Run: headless pygame with SDL's dummy video driver; simulated clock (each Clock.tick advances the game by its frame time, no real sleeping); random seed 0; keys injected as events and as key.get_pressed() state; no mouse input.
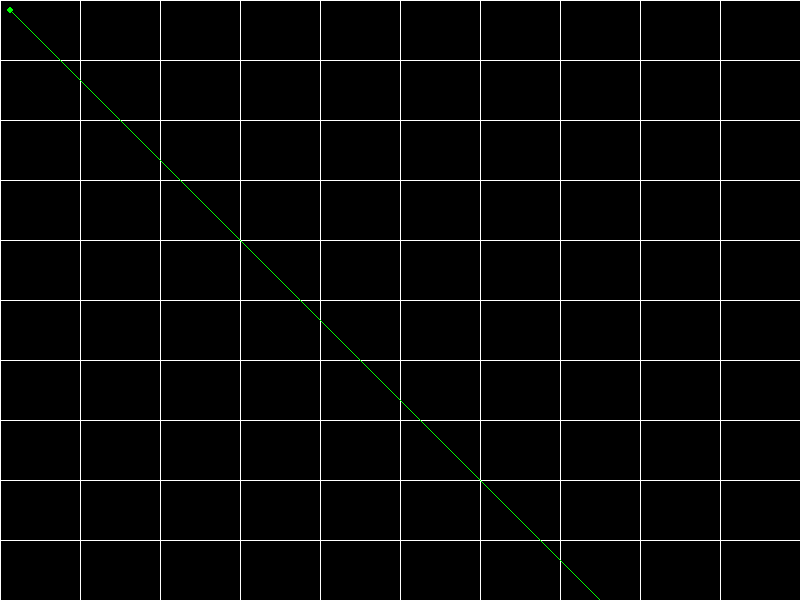
Frame 1 of 4 · flips 1–60 · no input
Frame 2 of 4 · flips 61–180 · tapped SPACE, RETURN · held RIGHT (→), D · screen unchanged from frame 1, image omitted
Frame 3 of 4 · flips 181–300 · held DOWN (↓), S · screen unchanged from frame 2, image omitted
Frame 4 of 4 · flips 301–420 · held LEFT (←), A, UP (↑), W · screen unchanged from frame 3, image omitted

The pygame program that drew these frames:

import pygame 
from pygame.locals import *
import os 
from math import *

class Vector2D:
    def __init__(self,x = 0,y = 0):
        self.x = x
        self.y = y
    
    def __sub__(a, b):
        return Vector2D(a.x - b.x, a.y - b.y)
    
    def __add__(a,b):
        return Vector2D(a.x + b.x, a.y + b.y)
    
    def Factor(self,a):
        return Vector2D(self.x*a, self.y*a)
    
    @staticmethod
    def DotProduct(v1, v2):
        return v1.x*v2.x + v1.y*v2.y
    
    def Length(self):
        return sqrt(self.x*self.x + self.y*self.y)
    
    def Normalize(self):
        l = self.Length()
        self.x /= l 
        self.y /= l
    
    def Copy(self):
        return Vector2D(self.x, self.y)
    
    def __str__(self):
        return "< "+str(self.x)+", "+str(self.y)+" >"
    
class Ray:
    def __init__(self, pos, dir):
        self.position = pos
        self.direction = dir
        self.direction.Normalize()
        
    def NewPosition(self, t):
        return Vector2D(self.position.x + self.direction.x * t,self.position.y + self.direction.y * t)

    def Copy(self):
        return Ray(self.position.Copy(), self.direction.Copy())

    def __str__(self):
        return "( "+str(self.position)+", "+str(self.direction)+" )"
    
    def Draw(self, screen):
        EndPoint = self.position + self.direction.Factor(1000)
        pygame.draw.circle(screen, (0,255,0), (self.position.x, self.position.y), 3)
        pygame.draw.aaline(screen, (0,255,0), (self.position.x, self.position.y), (int(EndPoint.x), int(EndPoint.y)))

class Gird:
    def __init__(self, screen, i = 10, j = 10):
        self.screen = screen
        self.cellDimension = Vector2D(800 / i, 600 / j)
        self.NbCells = Vector2D(i,j)
        self.color = pygame.Color("White")
        
    def draw(self):
        for i in range(self.NbCells.x):
            pygame.draw.line(self.screen,self.color,(self.cellDimension.x*i,0),(self.cellDimension.x*i,600))
        for i in range(self.NbCells.y):
            pygame.draw.line(self.screen,self.color,(0,self.cellDimension.y*i),(800,self.cellDimension.y*i))

    def ComputeRayIntersections(self, ray):
        intersections = []
        return intersections
    
    def DrawRayIntersection(self, ray):
        intersections = self.ComputeRayIntersections(ray)
        for inter in intersections:
            pygame.draw.circle(self.screen, (255,0,0), (int(inter.x), int(inter.y)), 3)

if __name__ == '__main__':
    os.environ['SDL_VIDEO_CENTERED'] = '1' 
    pygame.init() 
    screen  = pygame.display.set_mode((800, 600))
    grille = Gird(screen)
    ray = Ray(Vector2D(10,10), Vector2D(1,1))
    vitesse = 2
    
    # set up key repeating so we can hold down the key to scroll.
    old_k_delay, old_k_interval = pygame.key.get_repeat()
    pygame.key.set_repeat(500, 30)
    
    while 1:
        screen.fill((0,0,0))
        #check for quit'n events
        event = pygame.event.poll()
        if event.type == QUIT or (event.type == KEYDOWN and event.key == K_ESCAPE):
            break
     
        grille.draw()
        ray.Draw(screen)
        pygame.display.flip()
        pygame.time.wait(10)
    pygame.key.set_repeat(old_k_delay, old_k_interval)
    pygame.quit()
